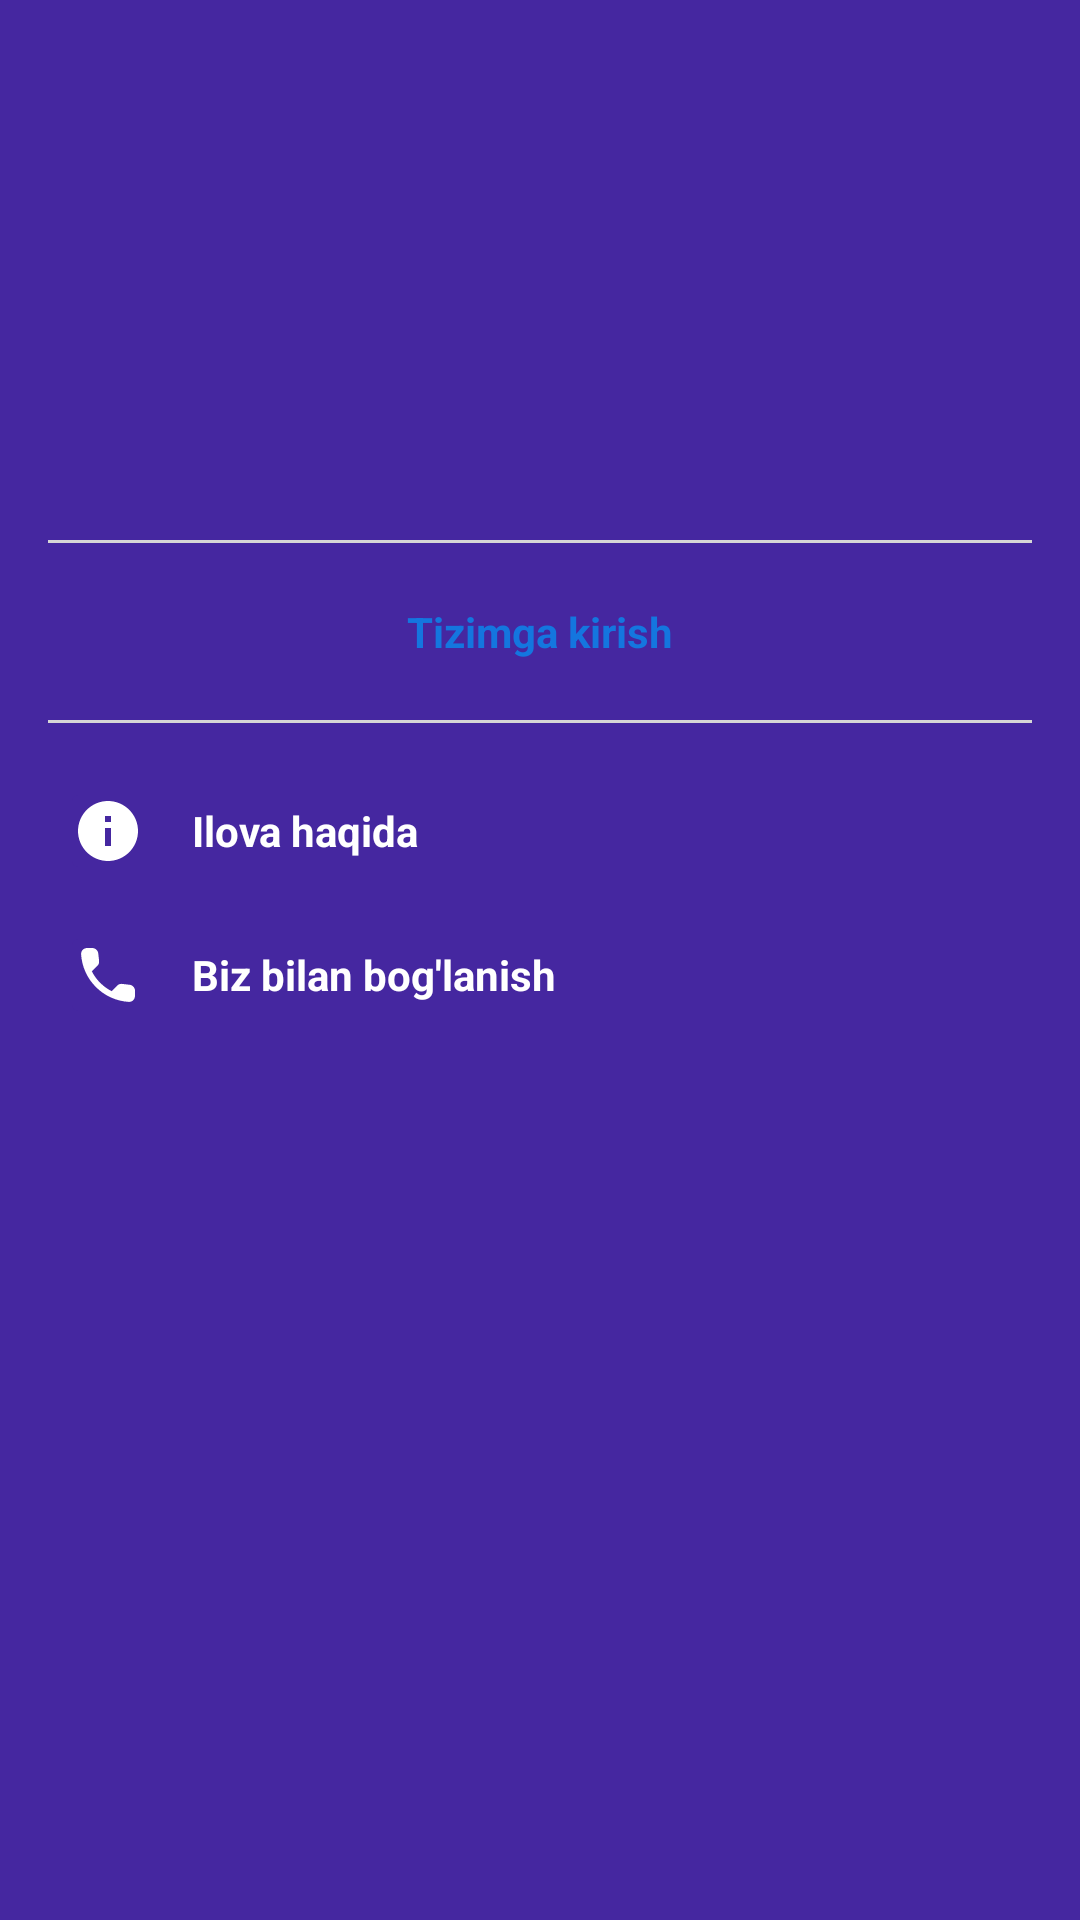

Produce the Android XML layout that renders to this screen, including the resource entries it uses.
<!-- AndroidManifest.xml: application theme Theme.IlmIzlab -->
<!-- res/layout/nav_bar.xml -->
<?xml version="1.0" encoding="utf-8"?>
<FrameLayout xmlns:android="http://schemas.android.com/apk/res/android"
    xmlns:app="http://schemas.android.com/apk/res-auto"
    xmlns:tools="http://schemas.android.com/tools"
    android:layout_width="match_parent"
    android:layout_height="match_parent"
    android:background="@color/actionBarColor">

    <LinearLayout
        android:layout_width="match_parent"
        android:layout_height="match_parent"
        android:layout_gravity="center"
        android:orientation="vertical"
        tools:ignore="UselessParent">

        <ImageView
            android:layout_width="wrap_content"
            android:layout_height="180dp"
            android:layout_marginStart="60dp"
            android:layout_marginEnd="60dp"
            android:contentDescription="@string/ilm_izlab_title"
            android:src="@drawable/splash" />

        <View
            android:layout_width="match_parent"
            android:layout_height="1dp"
            android:layout_marginHorizontal="16dp"
            android:background="@color/editText" />

        <TextView

            android:id="@+id/login"
            android:layout_width="match_parent"
            android:layout_height="wrap_content"
            android:layout_marginStart="14dp"
            android:layout_marginTop="8dp"
            android:layout_marginEnd="14dp"
            android:gravity="center"
            android:paddingTop="12dp"
            android:paddingBottom="12dp"
            android:text="@string/log_in"
            android:textColor="#1476DF"
            android:textSize="14sp"
            android:textStyle="bold"
            android:visibility="visible" />

        <LinearLayout
            android:id="@+id/lyUser"
            android:layout_width="match_parent"
            android:layout_height="wrap_content"
            android:layout_marginStart="16dp"
            android:layout_marginTop="8dp"
            android:layout_marginEnd="16dp"
            android:gravity="center"
            android:orientation="horizontal"
            android:visibility="gone">

            <androidx.cardview.widget.CardView
                android:layout_width="32dp"
                android:layout_height="32dp"
                android:layout_margin="8dp"
                app:cardCornerRadius="16dp"
                app:cardElevation="4dp">

                <ImageView
                    android:id="@+id/drUserImg"
                    android:layout_width="match_parent"
                    android:layout_height="match_parent"
                    android:contentDescription="@string/todo"
                    android:src="@drawable/launcher" />
            </androidx.cardview.widget.CardView>

            <LinearLayout
                android:layout_width="match_parent"
                android:layout_height="match_parent"
                android:layout_marginStart="8dp"
                android:gravity="center"
                android:orientation="vertical">

                <TextView
                    android:id="@+id/drUserName"
                    android:layout_width="match_parent"
                    android:layout_height="wrap_content"
                    android:layout_gravity="center"
                    android:text="@string/name_surname"
                    android:textColor="@color/white"
                    android:textSize="14sp"
                    android:textStyle="bold" />

                <TextView
                    android:id="@+id/drUserPhone"
                    android:layout_width="match_parent"
                    android:layout_height="wrap_content"
                    android:layout_gravity="center"
                    android:text="@string/phone"
                    android:textColor="@color/white"
                    android:textSize="14sp"
                    android:textStyle="bold" />

            </LinearLayout>
        </LinearLayout>

        <View
            android:layout_width="match_parent"
            android:layout_height="1dp"
            android:layout_marginHorizontal="16dp"
            android:layout_marginTop="8dp"
            android:background="@color/editText" />

        <LinearLayout
            android:layout_width="match_parent"
            android:layout_height="452dp"
            android:layout_marginBottom="11dp"
            android:gravity="center_horizontal"
            android:orientation="vertical">

            <androidx.cardview.widget.CardView
                android:id="@+id/action_Profile"
                android:layout_width="match_parent"
                android:layout_height="wrap_content"
                android:layout_marginStart="16dp"
                android:layout_marginTop="24dp"
                android:backgroundTint="@color/actionBarColor"
                android:gravity="center"
                android:visibility="gone"
                app:cardElevation="0dp">

                <LinearLayout
                    android:layout_width="match_parent"
                    android:layout_height="wrap_content"
                    android:gravity="center"
                    android:orientation="horizontal">

                    <ImageView
                        android:layout_width="24dp"
                        android:layout_height="24dp"
                        android:contentDescription="@string/todo"
                        android:src="@drawable/ic_person"
                        app:tint="@color/white" />

                    <TextView
                        android:layout_width="match_parent"
                        android:layout_height="wrap_content"
                        android:layout_marginStart="16dp"
                        android:text="@string/edit_profile"
                        android:textColor="@color/white"
                        android:textSize="14sp"
                        android:textStyle="bold" />


                </LinearLayout>
            </androidx.cardview.widget.CardView>

            <androidx.cardview.widget.CardView
                android:id="@+id/action_ControlCenters"
                android:layout_width="match_parent"
                android:layout_height="wrap_content"
                android:layout_marginStart="16dp"
                android:layout_marginTop="24dp"
                android:backgroundTint="@color/actionBarColor"
                android:gravity="center"
                android:visibility="gone"
                app:cardElevation="0dp">

                <LinearLayout
                    android:layout_width="match_parent"
                    android:layout_height="wrap_content"
                    android:gravity="center"
                    android:orientation="horizontal"
                    android:visibility="visible">

                    <ImageView
                        android:layout_width="24dp"
                        android:layout_height="24dp"
                        android:contentDescription="@string/todo"
                        android:src="@drawable/ic_round_account_balance_24"
                        app:tint="@color/white" />

                    <TextView
                        android:layout_width="match_parent"
                        android:layout_height="wrap_content"
                        android:layout_marginStart="16dp"
                        android:text="@string/control_centers"
                        android:textColor="@color/white"
                        android:textSize="14sp"
                        android:textStyle="bold" />


                </LinearLayout>
            </androidx.cardview.widget.CardView>

            <androidx.cardview.widget.CardView
                android:id="@+id/action_Info"
                android:layout_width="match_parent"
                android:layout_height="wrap_content"
                android:layout_marginStart="16dp"
                android:layout_marginTop="24dp"
                android:backgroundTint="@color/actionBarColor"
                android:gravity="center"
                app:cardElevation="0dp">

                <LinearLayout
                    android:layout_width="match_parent"
                    android:layout_height="wrap_content"
                    android:gravity="center"
                    android:orientation="horizontal">

                    <ImageView
                        android:layout_width="24dp"
                        android:layout_height="24dp"
                        android:contentDescription="@string/todo"
                        android:src="@drawable/ic_info_circle_svgrepo_com"
                        app:tint="@color/white" />

                    <TextView
                        android:layout_width="match_parent"
                        android:layout_height="wrap_content"
                        android:layout_marginStart="16dp"
                        android:text="@string/about_app"
                        android:textColor="@color/white"
                        android:textSize="14sp"
                        android:textStyle="bold" />


                </LinearLayout>
            </androidx.cardview.widget.CardView>

            <androidx.cardview.widget.CardView
                android:id="@+id/action_Call"
                android:layout_width="match_parent"
                android:layout_height="wrap_content"
                android:layout_marginStart="16dp"
                android:layout_marginTop="24dp"
                android:backgroundTint="@color/actionBarColor"
                android:gravity="center"
                app:cardElevation="0dp">

                <LinearLayout
                    android:layout_width="match_parent"
                    android:layout_height="wrap_content"
                    android:gravity="center"
                    android:orientation="horizontal">

                    <ImageView
                        android:layout_width="24dp"
                        android:layout_height="24dp"
                        android:contentDescription="@string/todo"
                        android:src="@drawable/ic_baseline_call_24"
                        app:tint="@color/white" />

                    <TextView
                        android:layout_width="match_parent"
                        android:layout_height="wrap_content"
                        android:layout_marginStart="16dp"
                        android:text="@string/biz_bilan_bog_lanish"
                        android:textColor="@color/white"
                        android:textSize="14sp"
                        android:textStyle="bold" />
                </LinearLayout>
            </androidx.cardview.widget.CardView>


        </LinearLayout>

    </LinearLayout>
</FrameLayout>
<!-- resources referenced by this layout -->
<resources>
  <color name="actionBarColor">#4527A0</color>
  <color name="editText">#D6D6D6</color>
  <color name="white">#FFFFFFFF</color>
  <!-- drawable ic_baseline_call_24 (drawable) -->
  <vector xmlns:android="http://schemas.android.com/apk/res/android"
      android:width="24dp"
      android:height="24dp"
      android:tint="#3C3F41"
      android:viewportWidth="24"
      android:viewportHeight="24">
      <path
          android:fillColor="@android:color/white"
          android:pathData="M19.23,15.26l-2.54,-0.29c-0.61,-0.07 -1.21,0.14 -1.64,0.57l-1.84,1.84c-2.83,-1.44 -5.15,-3.75 -6.59,-6.59l1.85,-1.85c0.43,-0.43 0.64,-1.03 0.57,-1.64l-0.29,-2.52c-0.12,-1.01 -0.97,-1.77 -1.99,-1.77H5.03c-1.13,0 -2.07,0.94 -2,2.07 0.53,8.54 7.36,15.36 15.89,15.89 1.13,0.07 2.07,-0.87 2.07,-2v-1.73c0.01,-1.01 -0.75,-1.86 -1.76,-1.98z" />
  </vector>
  <!-- drawable ic_info_circle_svgrepo_com (drawable) -->
  <vector xmlns:android="http://schemas.android.com/apk/res/android"
      android:width="24dp"
      android:height="24dp"
      android:viewportWidth="24"
      android:viewportHeight="24">
      <path
          android:fillColor="#FF000000"
          android:pathData="M12,2C6.486,2 2,6.486 2,12s4.486,10 10,10 10,-4.486 10,-10S17.514,2 12,2zM13,17h-2v-6h2v6zM13,9h-2L11,7h2v2z" />
  </vector>
  <!-- drawable ic_person (drawable) -->
  <vector android:height="24dp" android:tint="#3C3F41"
      android:viewportHeight="24" android:viewportWidth="24"
      android:width="24dp" xmlns:android="http://schemas.android.com/apk/res/android">
      <path android:fillColor="@android:color/white" android:pathData="M12,12c2.21,0 4,-1.79 4,-4s-1.79,-4 -4,-4 -4,1.79 -4,4 1.79,4 4,4zM12,14c-2.67,0 -8,1.34 -8,4v1c0,0.55 0.45,1 1,1h14c0.55,0 1,-0.45 1,-1v-1c0,-2.66 -5.33,-4 -8,-4z"/>
  </vector>
  <!-- drawable ic_round_account_balance_24 (drawable) -->
  <vector xmlns:android="http://schemas.android.com/apk/res/android"
      android:width="24dp"
      android:height="24dp"
      android:tint="#3C3F41"
      android:viewportWidth="24"
      android:viewportHeight="24">
      <path
          android:fillColor="@android:color/white"
          android:pathData="M4,11.5v4c0,0.83 0.67,1.5 1.5,1.5S7,16.33 7,15.5v-4c0,-0.83 -0.67,-1.5 -1.5,-1.5S4,10.67 4,11.5zM10,11.5v4c0,0.83 0.67,1.5 1.5,1.5s1.5,-0.67 1.5,-1.5v-4c0,-0.83 -0.67,-1.5 -1.5,-1.5s-1.5,0.67 -1.5,1.5zM3.5,22h16c0.83,0 1.5,-0.67 1.5,-1.5s-0.67,-1.5 -1.5,-1.5h-16c-0.83,0 -1.5,0.67 -1.5,1.5S2.67,22 3.5,22zM16,11.5v4c0,0.83 0.67,1.5 1.5,1.5s1.5,-0.67 1.5,-1.5v-4c0,-0.83 -0.67,-1.5 -1.5,-1.5s-1.5,0.67 -1.5,1.5zM10.57,1.49l-7.9,4.16c-0.41,0.21 -0.67,0.64 -0.67,1.1C2,7.44 2.56,8 3.25,8h16.51C20.44,8 21,7.44 21,6.75c0,-0.46 -0.26,-0.89 -0.67,-1.1l-7.9,-4.16c-0.58,-0.31 -1.28,-0.31 -1.86,0z" />
  </vector>
  <!-- drawable launcher: png bitmap (drawable, 4250 bytes) -->
  <string name="about_app">Ilova haqida</string>
  <string name="biz_bilan_bog_lanish">Biz bilan bog\'lanish</string>
  <string name="control_centers">Markazlarni boshqarish</string>
  <string name="edit_profile">Profilni tahrirlash</string>
  <string name="ilm_izlab_title">ILM IZLAB</string>
  <string name="log_in">Tizimga kirish</string>
  <string name="name_surname">Ism-familiya</string>
  <string name="phone">+998934972205</string>
  <string name="todo">TODO</string>
  <style name="Theme.IlmIzlab" parent="Theme.MaterialComponents.Light.NoActionBar">
          
          <item name="colorPrimary">@color/primaryColor</item>
          <item name="colorPrimaryVariant">@color/secondaryColor</item>
          <item name="colorOnPrimary">@color/white</item>
          <item name="android:actionMenuTextColor">@android:color/white</item>
          <item name="drawerArrowStyle">@style/DrawerArrowStyle</item>
  
      </style>
  <color name="primaryColor">#FFAB00</color>
  <color name="secondaryColor">#FFD600</color>
  <style name="DrawerArrowStyle" parent="@style/Widget.AppCompat.DrawerArrowToggle">
          <item name="spinBars">true</item>
          <item name="color">@android:color/white</item>
      </style>
</resources>
